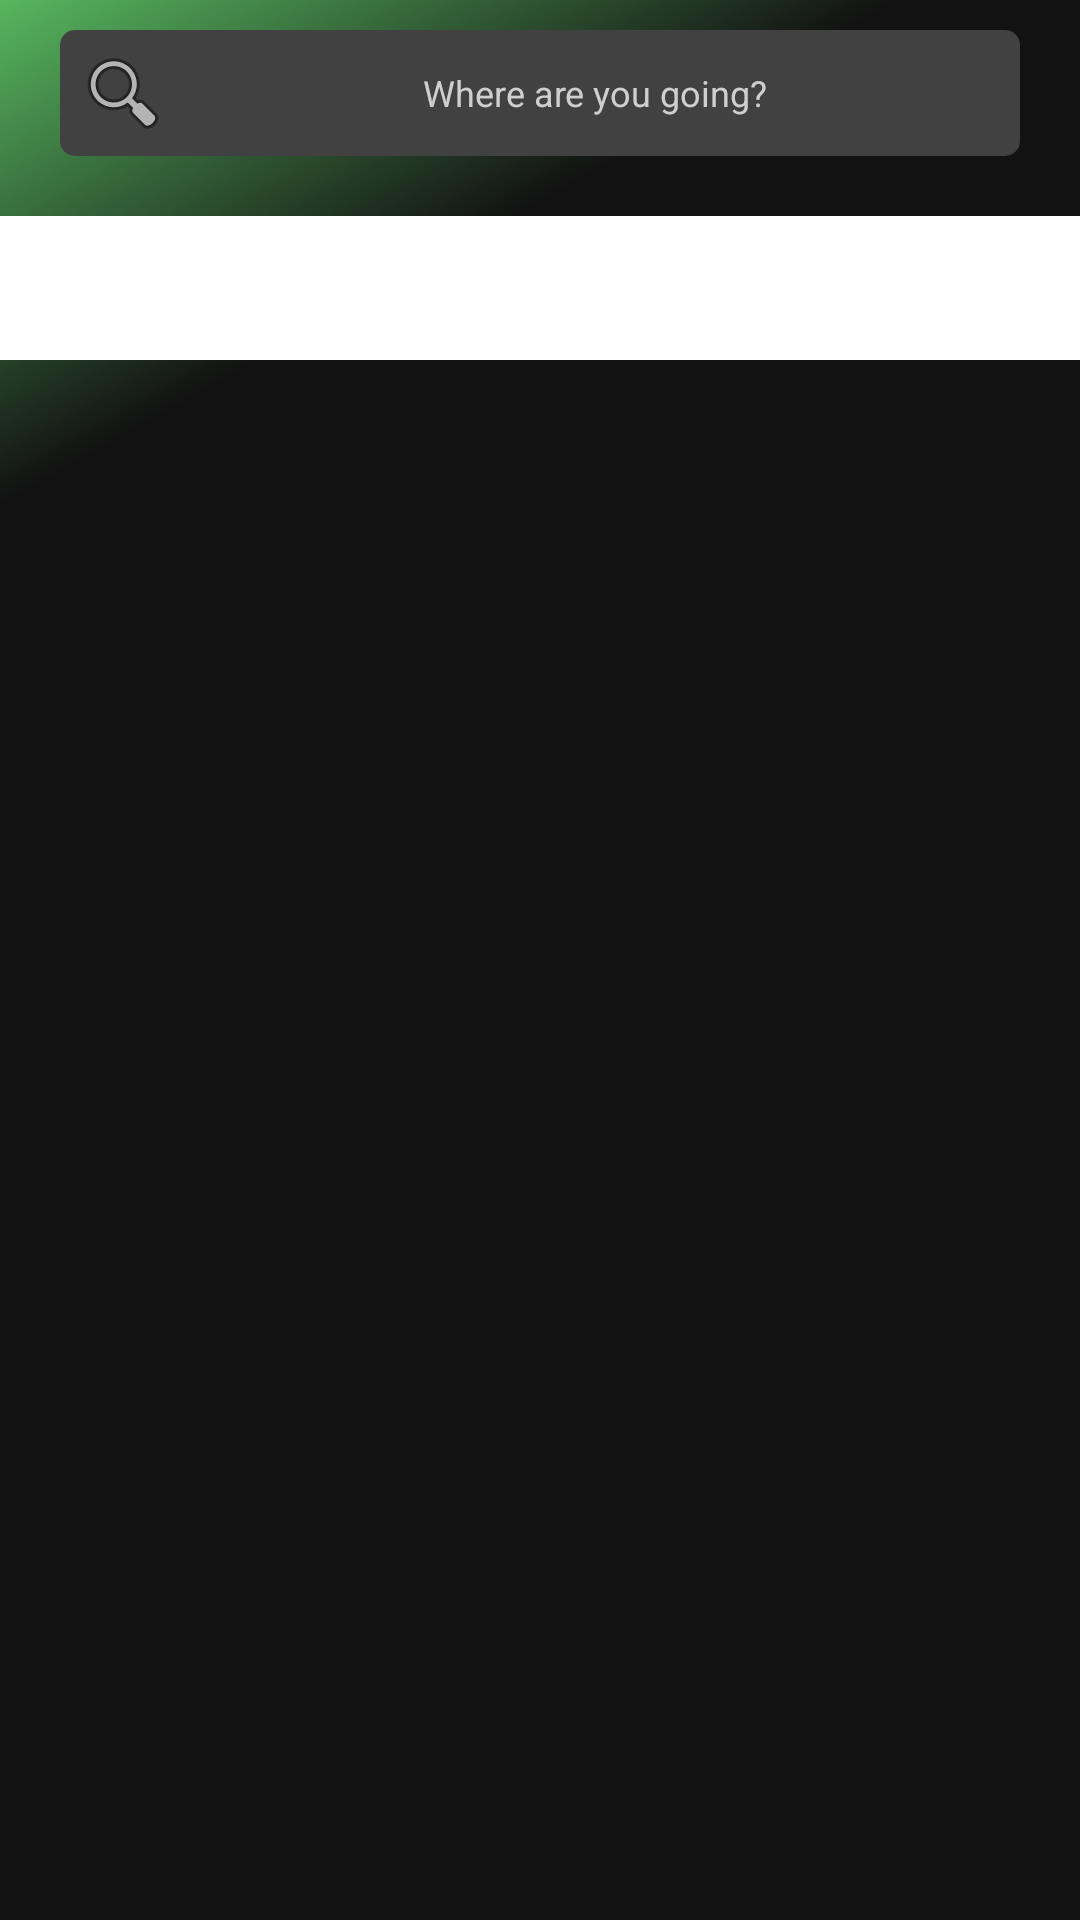

This screen was rendered from an Android layout file. Write that file and the resources it references.
<!-- AndroidManifest.xml: application theme Theme.AirBnb -->
<!-- res/layout/home_fragment.xml -->
<?xml version="1.0" encoding="utf-8"?>
<RelativeLayout xmlns:android="http://schemas.android.com/apk/res/android"
    xmlns:app="http://schemas.android.com/apk/res-auto"
    android:layout_width="match_parent"
    android:layout_height="match_parent"
    android:background="@drawable/home_bg">


    <EditText
        android:id="@+id/search_bar"
        android:layout_width="match_parent"
        android:layout_height="wrap_content"
        android:layout_marginStart="20dp"
        android:layout_marginTop="10dp"
        android:layout_marginEnd="20dp"
        android:background="@drawable/text_bg"
        android:drawableStart="@android:drawable/ic_menu_search"
        android:drawablePadding="5dp"
        android:gravity="center"
        android:hint="Where are you going?"
        android:textColor="@color/secondary_txt"
        android:textColorHint="@color/secondary_txt"
        android:textSize="12sp" />

    <com.google.android.material.tabs.TabLayout
        android:id="@+id/tabLayout"
        android:layout_below="@+id/search_bar"
        android:layout_marginTop="20dp"
        android:layout_width="match_parent"
        android:layout_height="wrap_content" />


    <androidx.viewpager.widget.ViewPager
        android:id="@+id/viewPager"
        android:layout_width="match_parent"
        android:layout_height="match_parent"
        android:layout_below="@+id/tabLayout" />





</RelativeLayout>
<!-- resources referenced by this layout -->
<resources>
  <color name="secondary_txt">#CFCFCF</color>
  <!-- drawable home_bg (drawable) -->
  <?xml version="1.0" encoding="utf-8"?>
  <shape android:shape="rectangle" xmlns:android="http://schemas.android.com/apk/res/android">
  
      <gradient android:startColor="@color/secondary"
          android:endColor="@color/main"
          android:centerColor="@color/main"
          android:centerY="0.2"
          android:angle="315"/>
  
  
  
  </shape>
  <!-- drawable text_bg (drawable) -->
  <?xml version="1.0" encoding="utf-8"?>
  <shape android:shape="rectangle" xmlns:android="http://schemas.android.com/apk/res/android">
  
      <solid android:color="#414141"/>
      <padding android:right="5dp"
          android:left="5dp"
          android:top="5dp"
          android:bottom="5dp"/>
  
      <corners android:radius="5dp"/>
  
  </shape>
  <style name="Theme.AirBnb" parent="Theme.MaterialComponents.DayNight.NoActionBar">
          
          <item name="colorPrimary">@color/purple_500</item>
          <item name="colorPrimaryVariant">@color/purple_700</item>
          <item name="colorOnPrimary">@color/white</item>
          
          <item name="colorSecondary">@color/teal_200</item>
          <item name="colorSecondaryVariant">@color/teal_700</item>
          <item name="colorOnSecondary">@color/black</item>
          
          <item name="android:statusBarColor">?attr/colorPrimaryVariant</item>
          
      </style>
  <color name="secondary">#57B65F</color>
  <color name="main">#121212</color>
  <color name="purple_500">#FF6200EE</color>
  <color name="purple_700">#FF3700B3</color>
  <color name="white">#FFFFFFFF</color>
  <color name="teal_200">#FF03DAC5</color>
  <color name="teal_700">#FF018786</color>
  <color name="black">#FF000000</color>
</resources>
